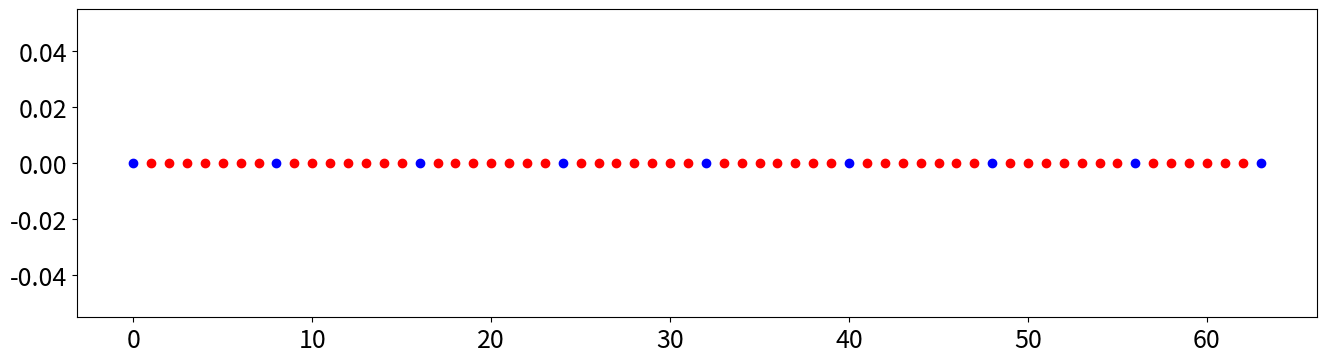
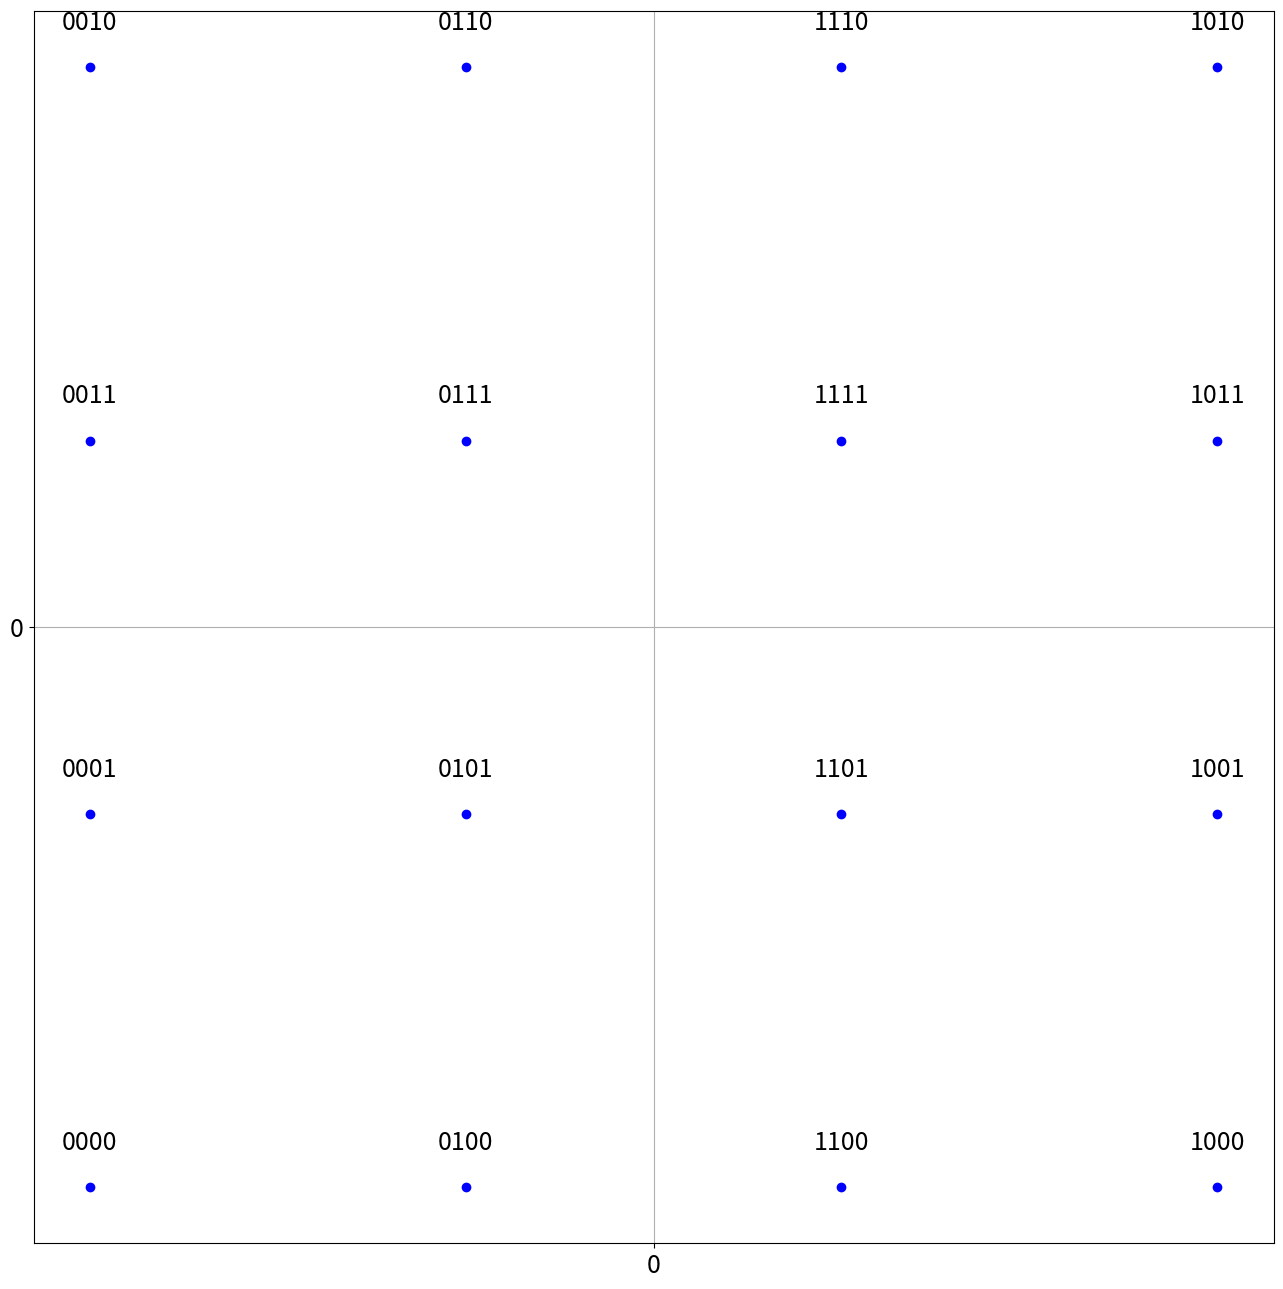
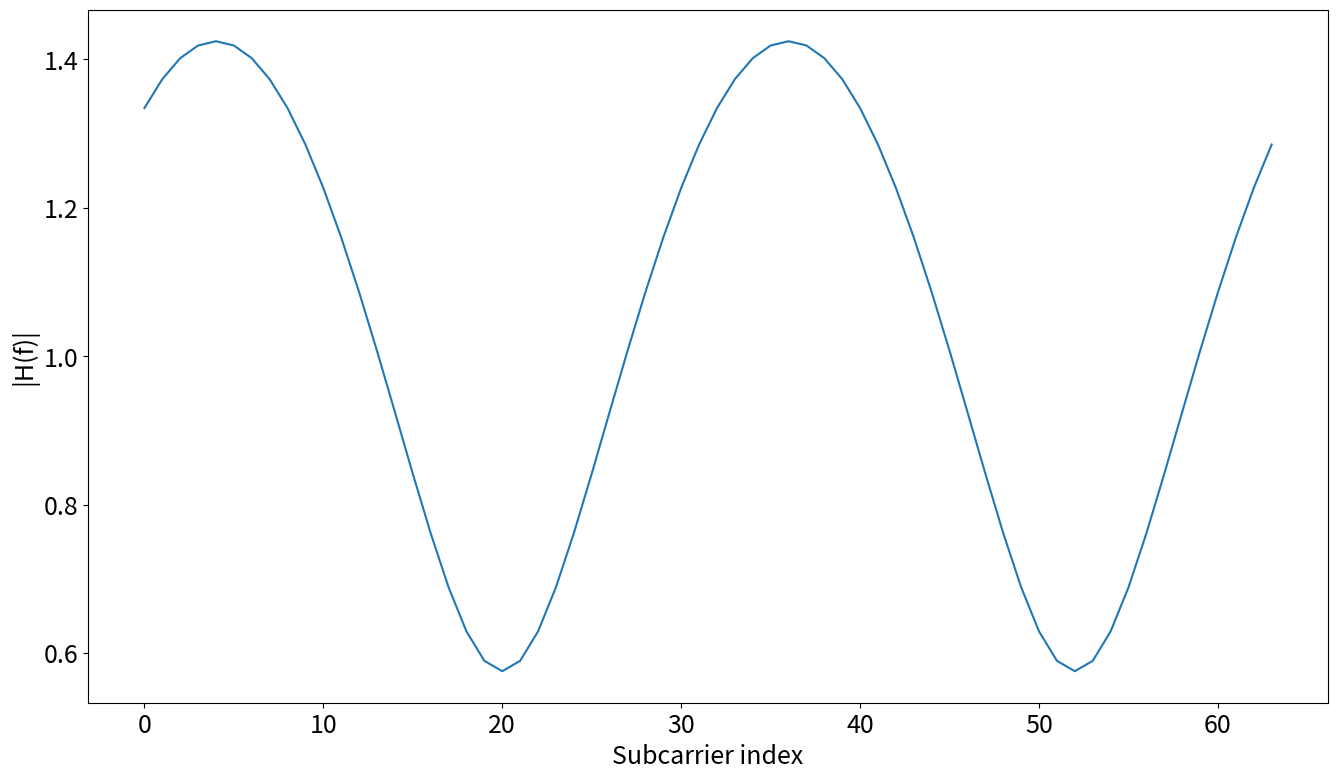

Recreate these plots in Python, in order.
import numpy as np
import matplotlib.pyplot as plt


K = 64 # number of OFDM subcarriers
CP = K//4  # length of the cyclic prefix: 25% of the block
P = 8 # number of pilot carriers per OFDM block
pilotValue = 3+3j # The known value each pilot transmits
allCarriers = np.arange(K)  # indices of all subcarriers ([0, 1, ... K-1])

pilotCarriers = allCarriers[::K//P] # Pilots is every (K/P)th carrier.

# For convenience of channel estimation, let's make the last carriers also be a pilot
pilotCarriers = np.hstack([pilotCarriers, np.array([allCarriers[-1]])])
P = P+1

# data carriers are all remaining carriers
dataCarriers = np.delete(allCarriers, pilotCarriers)

print ("allCarriers:   %s" % allCarriers)
print ("pilotCarriers: %s" % pilotCarriers)
print ("dataCarriers:  %s" % dataCarriers)
fig = plt.figure(figsize=(16, 4))
plt.rcParams.update({'font.size': 18})
plt.plot(pilotCarriers, np.zeros_like(pilotCarriers), 'bo', label='pilot')
plt.plot(dataCarriers, np.zeros_like(dataCarriers), 'ro', label='data')
plt.show()

mu = 4 # bits per symbol (i.e. 16QAM)
payloadBits_per_OFDM = len(dataCarriers)*mu  # number of payload bits per OFDM symbol

mapping_table = {
    (0,0,0,0) : -3-3j,
    (0,0,0,1) : -3-1j,
    (0,0,1,0) : -3+3j,
    (0,0,1,1) : -3+1j,
    (0,1,0,0) : -1-3j,
    (0,1,0,1) : -1-1j,
    (0,1,1,0) : -1+3j,
    (0,1,1,1) : -1+1j,
    (1,0,0,0) :  3-3j,
    (1,0,0,1) :  3-1j,
    (1,0,1,0) :  3+3j,
    (1,0,1,1) :  3+1j,
    (1,1,0,0) :  1-3j,
    (1,1,0,1) :  1-1j,
    (1,1,1,0) :  1+3j,
    (1,1,1,1) :  1+1j
}

fig = plt.figure(2, figsize=(16, 16))
for b3 in [0, 1]:
    for b2 in [0, 1]:
        for b1 in [0, 1]:
            for b0 in [0, 1]:
                B = (b3, b2, b1, b0)
                Q = mapping_table[B]
                plt.plot(Q.real, Q.imag, 'bo')
                plt.text(Q.real, Q.imag+0.2, "".join(str(x) for x in B), ha='center')
plt.grid(True)
plt.xticks(np.arange(0, 5, 10))
plt.yticks(np.arange(0, 5, 10))
plt.show()


demapping_table = {v : k for k, v in mapping_table.items()}
channelResponse = np.array([1, 0, 0.3+0.3j])  # the impulse response of the wireless channel
H_exact = np.fft.fft(channelResponse, K)
plt.figure(3, figsize=(16, 9))
plt.plot(allCarriers, abs(H_exact))
plt.show()
plt.xlabel('Subcarrier index', fontsize=18)
plt.ylabel('|H(f)|', fontsize=18)

SNRdb = 25  # signal to noise-ratio in dB at the receiver
bits = np.random.binomial(n=1, p=0.5, size=(payloadBits_per_OFDM, ))
print("Bits count: ", len(bits))
print("First 20 bits: ", bits[:20])
print("Mean of bits (should be around 0.5): ", np.mean(bits))


def SP(bits):
    return bits.reshape((len(dataCarriers), mu))


bits_SP = SP(bits)
print("First 5 bit groups")
print(bits_SP[:5,:])


def Mapping(bits):
    return np.array([mapping_table[tuple(b)] for b in bits])


QAM = Mapping(bits_SP)
print("First 5 QAM symbols and bits:")
print(bits_SP[:5,:])
print(QAM[:5])





